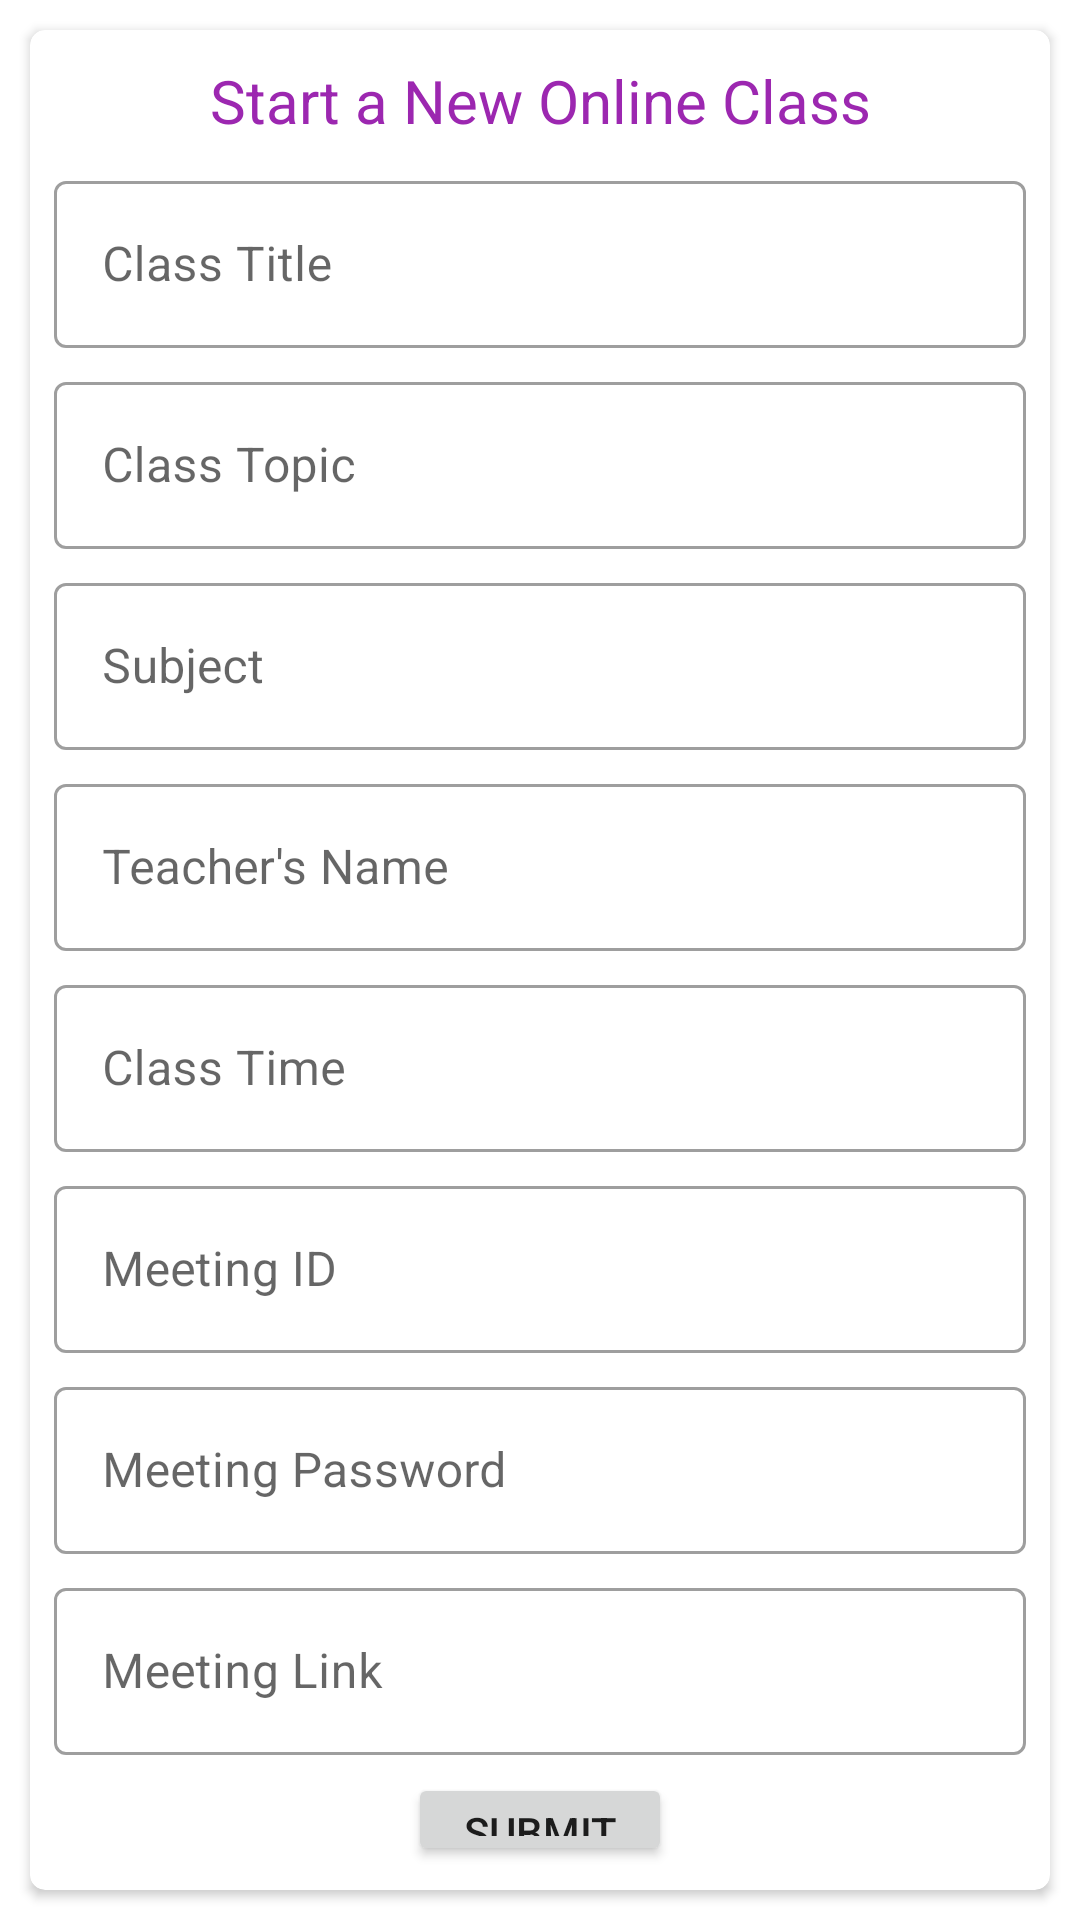

Produce the Android XML layout that renders to this screen, including the resource entries it uses.
<!-- AndroidManifest.xml: application theme Theme.AssignmentAdminApp -->
<!-- res/layout/fragment_online_class.xml -->
<?xml version="1.0" encoding="utf-8"?>
<FrameLayout xmlns:android="http://schemas.android.com/apk/res/android"
    xmlns:tools="http://schemas.android.com/tools"
    android:layout_width="match_parent"
    android:layout_height="match_parent"
    xmlns:app="http://schemas.android.com/apk/res-auto"
    tools:context=".OnlineClass">
    <androidx.cardview.widget.CardView
        android:layout_width="match_parent"
        android:layout_height="match_parent"
        app:cardCornerRadius="5dp"
        android:layout_margin="10dp">
        <LinearLayout
            android:layout_width="match_parent"
            android:layout_height="match_parent"
            android:orientation="vertical"
            android:layout_margin="5dp">
            <TextView
                android:layout_width="match_parent"
                android:layout_height="wrap_content"
                android:text="Start a New Online Class"
                android:textAlignment="center"
                android:textSize="20dp"
                android:layout_margin="5dp"
                android:textColor="@color/purple_500"/>
            <com.google.android.material.textfield.TextInputLayout
                android:layout_width="match_parent"
                android:layout_height="wrap_content"
                android:layout_margin="3dp"
                style="@style/Widget.MaterialComponents.TextInputLayout.OutlinedBox"
                android:hint="Class Title">
                <com.google.android.material.textfield.TextInputEditText
                    android:layout_width="match_parent"
                    android:layout_height="match_parent"
                    android:id="@+id/class_title"/>
            </com.google.android.material.textfield.TextInputLayout>
            <com.google.android.material.textfield.TextInputLayout
                android:layout_width="match_parent"
                android:layout_height="wrap_content"
                android:layout_margin="3dp"
                style="@style/Widget.MaterialComponents.TextInputLayout.OutlinedBox"
                android:hint="Class Topic">
                <com.google.android.material.textfield.TextInputEditText
                    android:layout_width="match_parent"
                    android:layout_height="match_parent"
                    android:id="@+id/class_topic"/>
            </com.google.android.material.textfield.TextInputLayout>

            <com.google.android.material.textfield.TextInputLayout
                android:layout_width="match_parent"
                android:layout_height="wrap_content"
                android:layout_margin="3dp"
                style="@style/Widget.MaterialComponents.TextInputLayout.OutlinedBox"
                android:hint="Subject">
                <com.google.android.material.textfield.TextInputEditText
                    android:layout_width="match_parent"
                    android:layout_height="match_parent"
                    android:id="@+id/class_subject"/>
            </com.google.android.material.textfield.TextInputLayout>
            <com.google.android.material.textfield.TextInputLayout
                android:layout_width="match_parent"
                android:layout_height="wrap_content"
                android:layout_margin="3dp"
                style="@style/Widget.MaterialComponents.TextInputLayout.OutlinedBox"
                android:hint="Teacher's Name">
                <com.google.android.material.textfield.TextInputEditText
                    android:layout_width="match_parent"
                    android:layout_height="match_parent"
                    android:id="@+id/class_teacher"/>
            </com.google.android.material.textfield.TextInputLayout>
            <com.google.android.material.textfield.TextInputLayout
                android:layout_width="match_parent"
                android:layout_height="wrap_content"
                android:layout_margin="3dp"
                style="@style/Widget.MaterialComponents.TextInputLayout.OutlinedBox"
                android:hint="Class Time">
                <com.google.android.material.textfield.TextInputEditText
                    android:layout_width="match_parent"
                    android:layout_height="match_parent"
                    android:id="@+id/class_time"/>
            </com.google.android.material.textfield.TextInputLayout>
            <com.google.android.material.textfield.TextInputLayout
                android:layout_width="match_parent"
                android:layout_height="wrap_content"
                android:layout_margin="3dp"
                style="@style/Widget.MaterialComponents.TextInputLayout.OutlinedBox"
                android:hint="Meeting ID">
                <com.google.android.material.textfield.TextInputEditText
                    android:layout_width="match_parent"
                    android:layout_height="match_parent"
                    android:id="@+id/class_meeting_id"/>
            </com.google.android.material.textfield.TextInputLayout>
            <com.google.android.material.textfield.TextInputLayout
                android:layout_width="match_parent"
                android:layout_height="wrap_content"
                android:layout_margin="3dp"
                style="@style/Widget.MaterialComponents.TextInputLayout.OutlinedBox"
                android:hint="Meeting Password">
                <com.google.android.material.textfield.TextInputEditText
                    android:layout_width="match_parent"
                    android:layout_height="match_parent"
                    android:id="@+id/class_pass"/>
            </com.google.android.material.textfield.TextInputLayout>
            <com.google.android.material.textfield.TextInputLayout
                android:layout_width="match_parent"
                android:layout_height="wrap_content"
                android:layout_margin="3dp"
                style="@style/Widget.MaterialComponents.TextInputLayout.OutlinedBox"
                android:hint="Meeting Link">
                <com.google.android.material.textfield.TextInputEditText
                    android:layout_width="match_parent"
                    android:layout_height="match_parent"
                    android:id="@+id/class_link"/>
            </com.google.android.material.textfield.TextInputLayout>
            <Button
                android:layout_width="wrap_content"
                android:layout_height="wrap_content"
                android:text="Submit"
                android:id="@+id/submit_online_class"
                android:layout_margin="3dp"
                android:layout_gravity="center"
                />
        </LinearLayout>
    </androidx.cardview.widget.CardView>
</FrameLayout>
<!-- resources referenced by this layout -->
<resources>
  <color name="purple_500">#9c27b0</color>
  <style name="Theme.AssignmentAdminApp" parent="Theme.MaterialComponents.DayNight.DarkActionBar">
          
          <item name="colorPrimary">@color/purple_500</item>
          <item name="colorPrimaryVariant">@color/purple_700</item>
          <item name="colorOnPrimary">@color/white</item>
          
          <item name="colorSecondary">@color/teal_200</item>
          <item name="colorSecondaryVariant">@color/teal_700</item>
          <item name="colorOnSecondary">@color/black</item>
          
          <item name="android:statusBarColor" tools:targetApi="l">?attr/colorPrimaryVariant</item>
          
      </style>
  <color name="purple_700">#6a0080</color>
  <color name="white">#FFFFFFFF</color>
  <color name="teal_200">#FF03DAC5</color>
  <color name="teal_700">#FF018786</color>
  <color name="black">#FF000000</color>
</resources>
